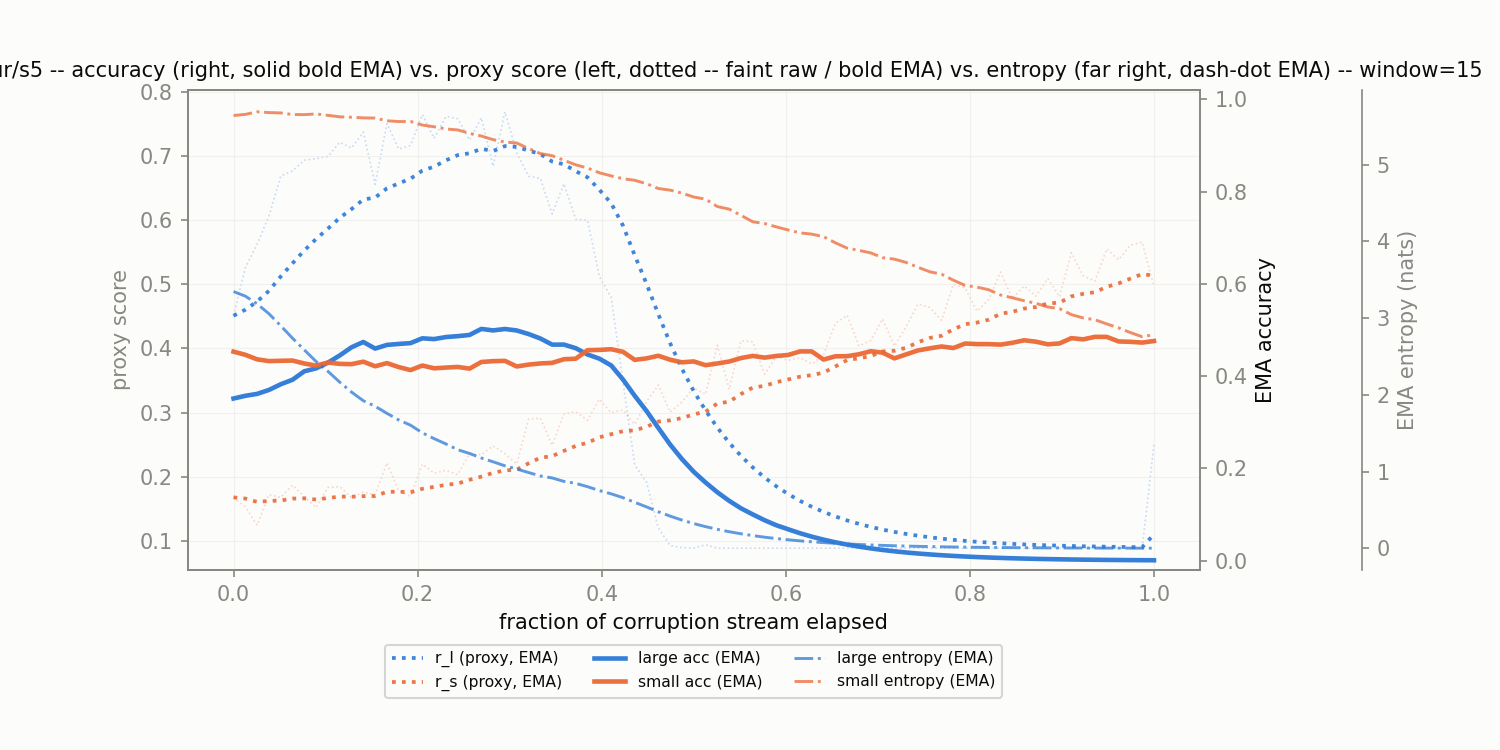

Source data for this figure (header and first rows):
corruption, t_frac, r_l, r_s, r_l_ema, r_s_ema, large_acc_ema, small_acc_ema, large_ent_ema, small_ent_ema
zoom_blur/s5, 0.0, 0.4511, 0.1676, 0.4511, 0.1676, 0.3516, 0.4531, 3.346, 5.641
zoom_blur/s5, 0.01282, 0.5262, 0.1532, 0.4605, 0.1658, 0.3574, 0.4463, 3.287, 5.655
zoom_blur/s5, 0.02564, 0.5627, 0.1242, 0.4733, 0.1606, 0.3616, 0.4364, 3.186, 5.689
zoom_blur/s5, 0.03846, 0.6066, 0.1721, 0.49, 0.162, 0.3701, 0.4326, 3.057, 5.679
zoom_blur/s5, 0.05128, 0.6691, 0.1676, 0.5123, 0.1627, 0.3824, 0.4332, 2.9, 5.674
zoom_blur/s5, 0.0641, 0.6771, 0.1868, 0.5329, 0.1657, 0.3922, 0.4338, 2.738, 5.654
zoom_blur/s5, 0.07692, 0.6938, 0.1685, 0.553, 0.1661, 0.4106, 0.4274, 2.585, 5.652
zoom_blur/s5, 0.08974, 0.6964, 0.1518, 0.571, 0.1643, 0.4169, 0.4228, 2.434, 5.661
zoom_blur/s5, 0.1026, 0.6995, 0.1831, 0.587, 0.1667, 0.4292, 0.4295, 2.307, 5.643
zoom_blur/s5, 0.1154, 0.7219, 0.1845, 0.6039, 0.1689, 0.4449, 0.4266, 2.166, 5.623
zoom_blur/s5, 0.1282, 0.7127, 0.1672, 0.6175, 0.1687, 0.4625, 0.426, 2.036, 5.618
zoom_blur/s5, 0.141, 0.7377, 0.1758, 0.6325, 0.1696, 0.4741, 0.4314, 1.923, 5.609
zoom_blur/s5, 0.1538, 0.6561, 0.1716, 0.6355, 0.1698, 0.4597, 0.4214, 1.851, 5.607
zoom_blur/s5, 0.1667, 0.7511, 0.2215, 0.6499, 0.1763, 0.4677, 0.4283, 1.759, 5.571
zoom_blur/s5, 0.1795, 0.7113, 0.1779, 0.6576, 0.1765, 0.4698, 0.4197, 1.673, 5.562
zoom_blur/s5, 0.1923, 0.7168, 0.169, 0.665, 0.1755, 0.4716, 0.4131, 1.605, 5.563
zoom_blur/s5, 0.2051, 0.7651, 0.2195, 0.6775, 0.181, 0.482, 0.423, 1.505, 5.516
zoom_blur/s5, 0.2179, 0.7279, 0.2052, 0.6838, 0.1841, 0.4803, 0.417, 1.43, 5.494
zoom_blur/s5, 0.2308, 0.762, 0.2099, 0.6936, 0.1873, 0.4847, 0.4186, 1.36, 5.465
zoom_blur/s5, 0.2436, 0.7586, 0.2032, 0.7017, 0.1893, 0.4866, 0.42, 1.285, 5.452
zoom_blur/s5, 0.2564, 0.7254, 0.2361, 0.7047, 0.1951, 0.4893, 0.4163, 1.236, 5.409
zoom_blur/s5, 0.2692, 0.76, 0.234, 0.7116, 0.2, 0.5024, 0.4307, 1.177, 5.373
zoom_blur/s5, 0.2821, 0.6844, 0.2479, 0.7082, 0.206, 0.4991, 0.4325, 1.127, 5.326
zoom_blur/s5, 0.2949, 0.7693, 0.2358, 0.7158, 0.2097, 0.5022, 0.4331, 1.075, 5.295
zoom_blur/s5, 0.3077, 0.7055, 0.2196, 0.7145, 0.2109, 0.499, 0.421, 1.033, 5.282
zoom_blur/s5, 0.3205, 0.6687, 0.2898, 0.7088, 0.2208, 0.4913, 0.425, 0.9879, 5.21
zoom_blur/s5, 0.3333, 0.6655, 0.2912, 0.7034, 0.2296, 0.4816, 0.4275, 0.9431, 5.145
zoom_blur/s5, 0.3462, 0.61, 0.249, 0.6917, 0.232, 0.4683, 0.4288, 0.9171, 5.116
zoom_blur/s5, 0.359, 0.6571, 0.2979, 0.6874, 0.2403, 0.4684, 0.4367, 0.8721, 5.057
zoom_blur/s5, 0.3718, 0.6015, 0.3013, 0.6767, 0.2479, 0.4606, 0.4378, 0.847, 4.998
zoom_blur/s5, 0.3846, 0.5999, 0.288, 0.6671, 0.2529, 0.447, 0.4563, 0.8032, 4.956
zoom_blur/s5, 0.3974, 0.5125, 0.321, 0.6477, 0.2614, 0.438, 0.4569, 0.7527, 4.894
zoom_blur/s5, 0.4103, 0.4799, 0.2997, 0.6268, 0.2662, 0.4233, 0.4584, 0.7106, 4.854
zoom_blur/s5, 0.4231, 0.3484, 0.3042, 0.592, 0.271, 0.3928, 0.4528, 0.6603, 4.817
zoom_blur/s5, 0.4359, 0.2183, 0.2816, 0.5453, 0.2723, 0.3574, 0.4353, 0.5995, 4.796
zoom_blur/s5, 0.4487, 0.191, 0.3169, 0.501, 0.2779, 0.3244, 0.4385, 0.5399, 4.752
zoom_blur/s5, 0.4615, 0.1197, 0.3431, 0.4533, 0.286, 0.2878, 0.4442, 0.4765, 4.689
zoom_blur/s5, 0.4744, 0.09252, 0.3007, 0.4082, 0.2878, 0.2518, 0.4356, 0.42, 4.668
zoom_blur/s5, 0.4872, 0.08923, 0.3165, 0.3683, 0.2914, 0.2203, 0.43, 0.3682, 4.629
zoom_blur/s5, 0.5, 0.0886, 0.3384, 0.3334, 0.2973, 0.1928, 0.4319, 0.3225, 4.578
zoom_blur/s5, 0.5128, 0.09369, 0.3284, 0.3034, 0.3012, 0.1697, 0.4238, 0.2829, 4.55
zoom_blur/s5, 0.5256, 0.08839, 0.4052, 0.2765, 0.3142, 0.1485, 0.4275, 0.2477, 4.454
zoom_blur/s5, 0.5385, 0.08838, 0.3364, 0.253, 0.317, 0.1299, 0.4316, 0.2168, 4.42
zoom_blur/s5, 0.5513, 0.08839, 0.4121, 0.2324, 0.3288, 0.1137, 0.4392, 0.1898, 4.34
zoom_blur/s5, 0.5641, 0.08838, 0.4105, 0.2144, 0.3391, 0.1004, 0.4439, 0.1661, 4.255
zoom_blur/s5, 0.5769, 0.08838, 0.36, 0.1987, 0.3417, 0.08788, 0.4402, 0.1454, 4.233
zoom_blur/s5, 0.5897, 0.08838, 0.3876, 0.1849, 0.3474, 0.07689, 0.4437, 0.1273, 4.189
zoom_blur/s5, 0.6026, 0.08839, 0.3814, 0.1728, 0.3517, 0.06826, 0.4459, 0.1114, 4.149
zoom_blur/s5, 0.6154, 0.08838, 0.3858, 0.1623, 0.3559, 0.05973, 0.4536, 0.09754, 4.111
zoom_blur/s5, 0.6282, 0.08838, 0.3757, 0.153, 0.3584, 0.05226, 0.4536, 0.08539, 4.094
zoom_blur/s5, 0.641, 0.08839, 0.39, 0.145, 0.3624, 0.04573, 0.4359, 0.07475, 4.062
zoom_blur/s5, 0.6538, 0.08838, 0.4391, 0.1379, 0.372, 0.04001, 0.443, 0.06544, 3.981
zoom_blur/s5, 0.6667, 0.08838, 0.452, 0.1317, 0.382, 0.03501, 0.4433, 0.0573, 3.912
zoom_blur/s5, 0.6795, 0.08838, 0.404, 0.1263, 0.3847, 0.03063, 0.4474, 0.05017, 3.883
zoom_blur/s5, 0.6923, 0.08838, 0.4124, 0.1215, 0.3882, 0.02681, 0.454, 0.04393, 3.85
zoom_blur/s5, 0.7051, 0.08839, 0.4461, 0.1174, 0.3954, 0.02345, 0.451, 0.03848, 3.788
zoom_blur/s5, 0.7179, 0.08839, 0.4035, 0.1138, 0.3964, 0.02052, 0.4385, 0.0337, 3.769
zoom_blur/s5, 0.7308, 0.08839, 0.4341, 0.1106, 0.4011, 0.01796, 0.4472, 0.02953, 3.725
zoom_blur/s5, 0.7436, 0.08838, 0.4692, 0.1078, 0.4097, 0.01571, 0.4557, 0.02588, 3.662
zoom_blur/s5, 0.7564, 0.08838, 0.464, 0.1054, 0.4165, 0.01375, 0.4603, 0.02269, 3.604
... 19 more rows
